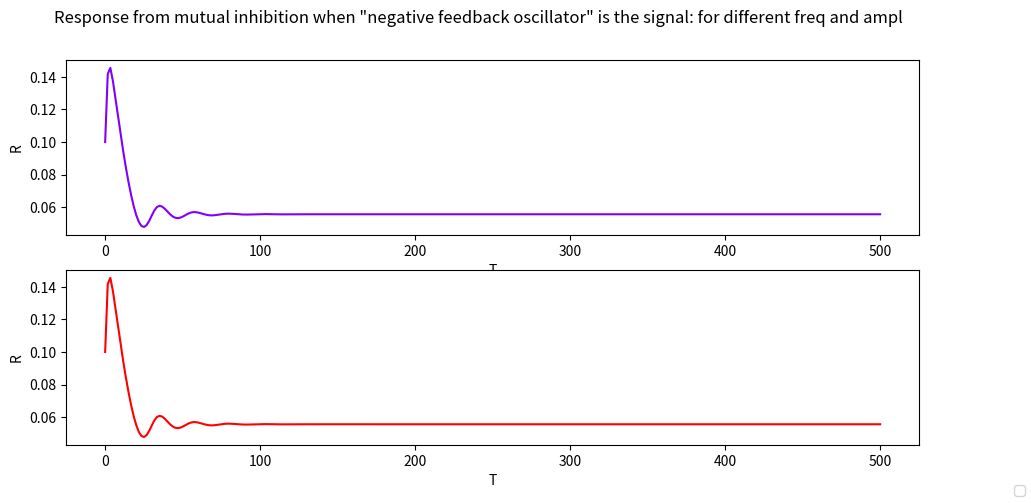

The matplotlib source for this figure:
# dependencies
from scipy.integrate import odeint
import numpy as np
import matplotlib.pyplot as plt

def odes(x, t, s, a = 0.6, b = 0.1):


    # constants for negative feedback oscillator
    k_0 = 0
    k_1 = 1
    k_2 = 0.01
    k_2prime = 10

    k_3 = 0.2
    k_4 = 0.2
    k_5 = 0.1
    k_6 = 0.04
    Y_T = 1
    R_T = 1
    K_m3 = 0.01
    K_m4 = 0.01
    K_m5 = 0.01
    K_m6 = 0.01

    # constants for mutual inhibition
    K_0 = 0
    K_1 = 0.05
    K_2 = 0.1
    K_2prime = 0.5
    K_3 = 0.2
    K_4 = 1
    J_3 = 0.05
    J_4 = 0.05
    #a = 0.6   # amplitude
    #b = 0.1   # frequency
    S = s + a*np.sin(b*t)
    S = s


    # goldbeter_kosland
    def E(R):
        return goldbeter_koshland(K_3, K_4 * R, J_3, J_4)

 
    # assign each ODE to a vector element
    X   = x[0]
    Y_P = x[1]
    R_P = x[2]
    R   = x[3]


    # negative feedback oscillator
    dXdt   = k_0 + k_1 * S - k_2 * X - k_2prime * R_P * X
    dY_pdt = (k_3 * X * (Y_T-Y_P))/(K_m3 + Y_T - Y_P) - (k_4 * Y_P)/(K_m4 + R_P)
    dR_Pdt = (k_5 * Y_P * (R_T - R_P))/(K_m5 + R_T - R_P) - (k_6 * R_P)/(K_m6 + R_P)

    # mutual inhibition with negative feedback (R_P) as signal
    dRdt   = K_0 + K_1 * R_P - K_2 * R - K_2prime * E(R) * R

    return [dXdt, dY_pdt, dR_Pdt, dRdt]

def goldbeter_koshland(u, v, J, K):
    G = (2 * u * K) / (v - u + v * J + u * K + np.sqrt((v - u + v * J + u * K) ** 2 - 4 * (v - u) * u * K))
    return G


a_values = [1] # first value for amplibute to plot for
b_values = [0.07]
a_step = 0        # stepwise change of a
b_step = 0.005    # stepwise change of b (ish)

S = 3

plots = 1
for mul in range(plots):
    mul += 1           #accumulator
    # appending the different frequences and amplitudes
    a_values.append(a_values[0] + a_step * mul)
    b_values.append(b_values[0] + b_step * mul**1.2)


t = np.linspace(0, 500, 300)

# initial condition
X_0  = 5
Y_P0 = 0.9
R_P0 = 0.1
R_0  = 0.001
init_cond = [X_0, Y_P0, R_P0, R_0]

fig,ax = plt.subplots(plots+1,1,figsize = (11,5))
fig.suptitle("Response from mutual inhibition when \"negative feedback oscillator\" is the signal: for different freq and ampl")
fig.legend(loc='lower right')
colors = iter(plt.cm.rainbow(np.linspace(0, 1, len(a_values))))

for i in range(len(a_values)):
    # iterate through the different a and b values to plot them
    a = a_values[i]
    b = b_values[i]
    x = odeint(odes, init_cond, t, args=(S,a,b))
    X   = x[:, 0]
    Y_P = x[:, 1]
    R_P = x[:, 2]
    R   = x[:, 3]
    #ax[i].plot(t,R, label = f"a = {round(a,3)}, b = {round(b,3)}", color = next(colors))
    ax[i].plot(t,R_P, label = f"a = {round(a,3)}, b = {round(b,3)}", color = next(colors))
    ax[i].set(ylabel="R")
    ax[i].set(xlabel="T")



plt.show()
